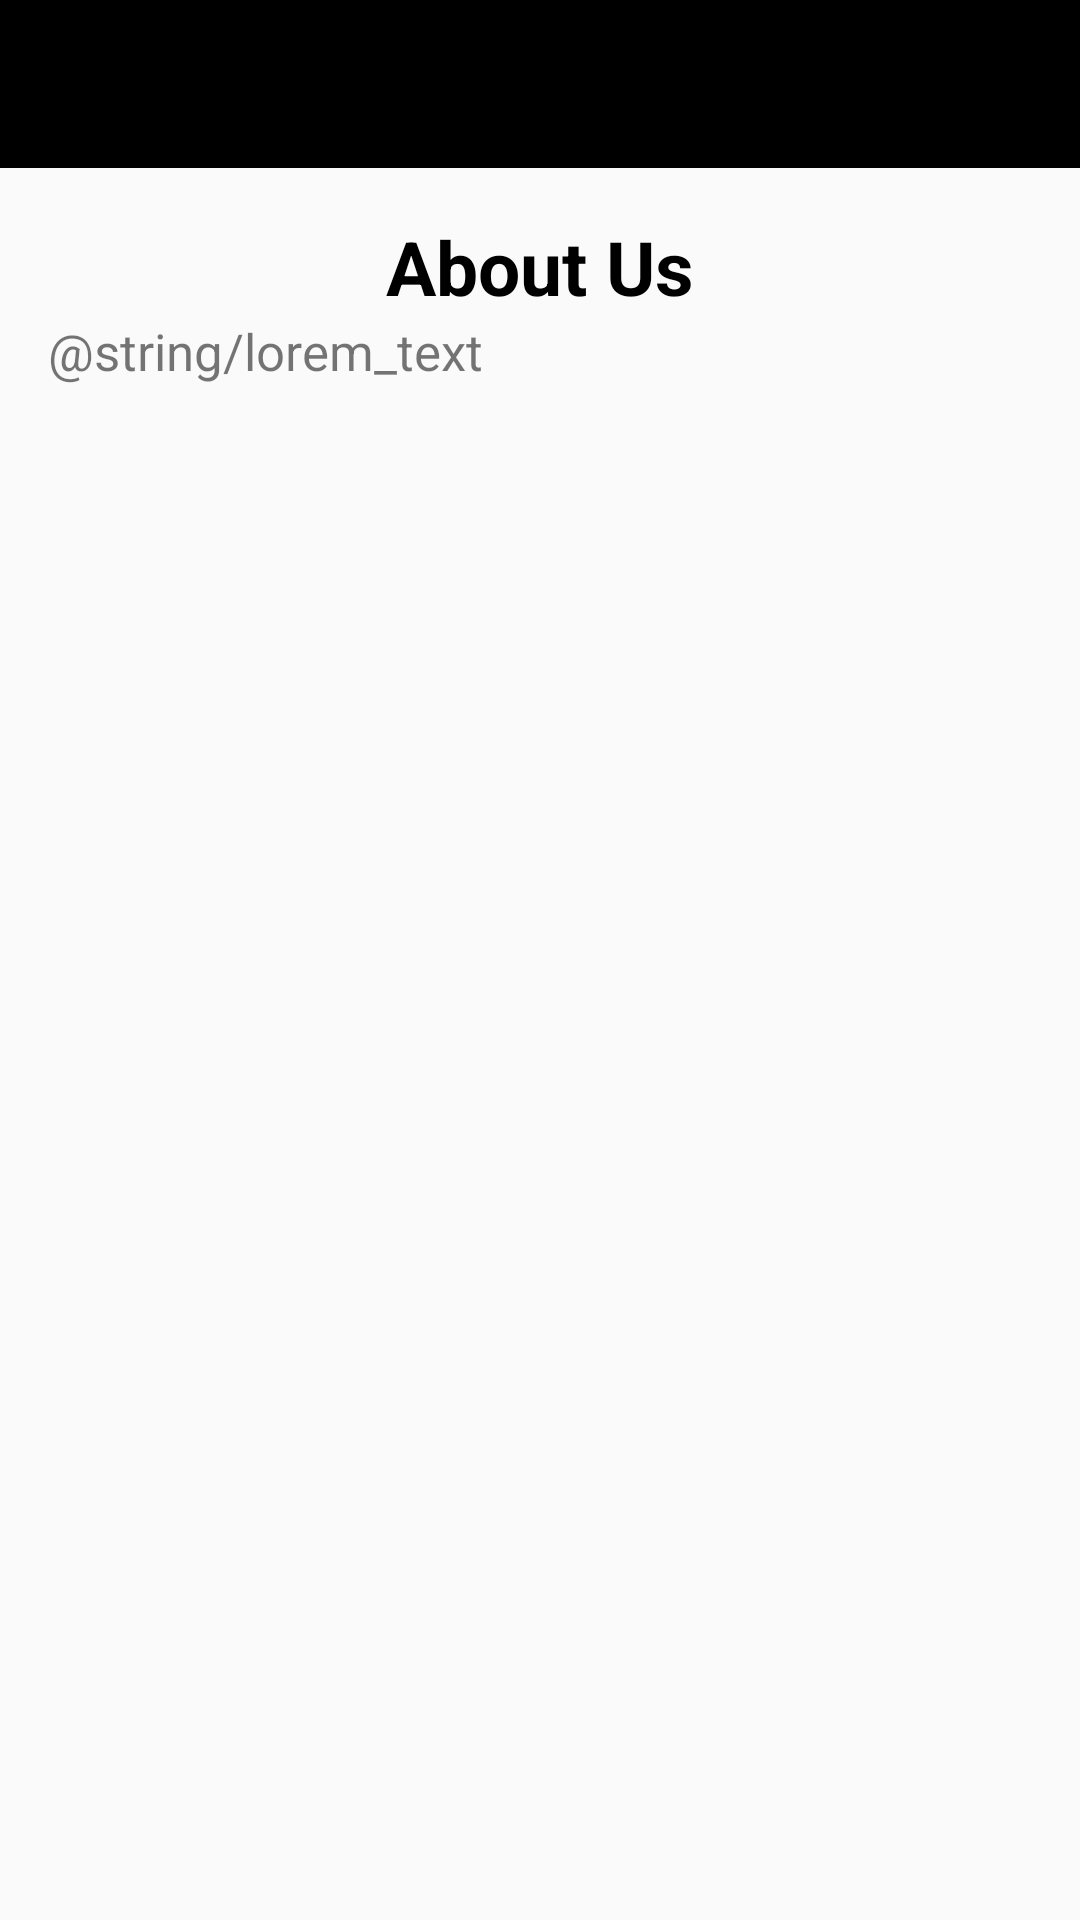

Produce the Android XML layout that renders to this screen, including the resource entries it uses.
<!-- AndroidManifest.xml: activity theme AppTheme.NoActionBar -->
<!-- res/layout/activity_about.xml -->
<?xml version="1.0" encoding="utf-8"?>

<LinearLayout xmlns:android="http://schemas.android.com/apk/res/android"
    xmlns:app="http://schemas.android.com/apk/res-auto"
    android:layout_width="match_parent"
    android:layout_height="match_parent"
    android:gravity="center_horizontal"
    android:orientation="vertical">

    <android.support.v7.widget.Toolbar
        android:id="@+id/toolbar"
        android:layout_width="match_parent"
        android:layout_height="?attr/actionBarSize"
        android:background="@android:color/black"
        app:popupTheme="@style/AppTheme.PopupOverlay"/>

    <LinearLayout
        android:layout_width="match_parent"
        android:layout_height="match_parent"
        android:orientation="vertical"
        android:gravity="center_horizontal"
        android:padding="16dp">

        <TextView
            android:layout_width="wrap_content"
            android:layout_height="wrap_content"
            android:text="About Us"
            android:textColor="@color/colorBlack"
            android:textSize="25sp"
            android:textStyle="bold" />

        <TextView
            android:layout_width="match_parent"
            android:layout_height="match_parent"
            android:text="@string/lorem_text"
            android:textSize="17sp" />

    </LinearLayout>

</LinearLayout>
<!-- resources referenced by this layout -->
<resources>
  <color name="colorBlack">#000</color>
  <style name="AppTheme.PopupOverlay" parent="ThemeOverlay.AppCompat.Light" />
  <style name="AppTheme.NoActionBar" parent="AppTheme">
          <item name="windowActionBar">false</item>
          <item name="windowNoTitle">true</item>
          
          
      </style>
  <style name="AppTheme" parent="Theme.AppCompat.Light.DarkActionBar">
          
          <item name="colorPrimary">@color/colorPrimary</item>
          <item name="colorPrimaryDark">@color/colorPrimaryDark</item>
          <item name="colorAccent">@color/colorAccent</item>
      </style>
  <color name="colorPrimary">#3F51B5</color>
  <color name="colorPrimaryDark">#303F9F</color>
  <color name="colorAccent">#FF4081</color>
</resources>
